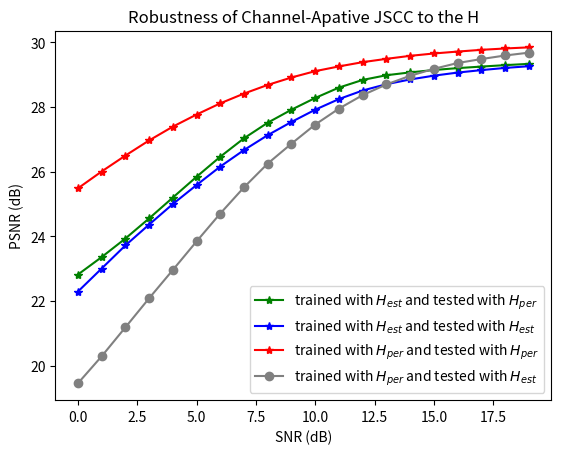

Source code (Python):
import matplotlib.pyplot as plt
import numpy as np

x=range(20)

noisy_train_noisy_test=[22.2923, 23.0057, 23.7198, 24.3657, 25.0008, 25.5877, 26.1604, 26.6704, 27.1317, 27.54, 27.9179, 28.2476, 28.512, 28.7066, 28.8537, 28.971, 29.0664, 29.1425, 29.2104, 29.2628]
noisy_train_perfect_test=[22.8189, 23.3591, 23.9333, 24.5551, 25.2008, 25.8436, 26.4643, 27.0345, 27.5166, 27.9185, 28.2813, 28.6024, 28.8393, 28.9844, 29.0721, 29.1457, 29.2043, 29.2516, 29.2965, 29.3358]
perfect_train_noisy_test=[19.4549, 20.2902, 21.1857, 22.0855, 22.9609, 23.8446, 24.708, 25.5183, 26.253, 26.868, 27.4583, 27.9524, 28.3691, 28.6998, 28.9672, 29.1819, 29.3623, 29.4845, 29.5947, 29.6824]
perfect_train_perfect_test=[25.4855, 26.007, 26.4988, 26.9677, 27.3941, 27.7683, 28.1153, 28.4172, 28.6853, 28.9146, 29.1106, 29.257, 29.3887, 29.4911, 29.5839, 29.657, 29.7161, 29.7698, 29.8116, 29.8464]


'''
noisy_train_noisy_test=[22.6198, 23.353, 24.0474, 24.7124, 25.3551, 25.9498, 26.5357, 27.0714, 27.5692, 28.0015, 28.3877, 28.7129, 28.9825, 29.2001, 29.3768, 29.5194, 29.6308, 29.7232, 29.7952, 29.8521]
noisy_train_perfect_test=[23.438, 24.0197, 24.6413, 25.3113, 26.017, 26.6979, 27.3381, 27.9033, 28.3713, 28.7373, 29.0427, 29.288, 29.4696, 29.5881, 29.6804, 29.7565, 29.8212, 29.8718, 29.9146, 29.944]
perfect_train_noisy_test=[19.7634, 20.5907, 21.4661, 22.3372, 23.1914, 24.0671, 24.924, 25.7457, 26.4835, 27.1436, 27.7594, 28.2799, 28.7545, 29.1263, 29.4315, 29.675, 29.8701, 30.0155, 30.1337, 30.2207]
perfect_train_perfect_test=[25.6866, 26.2297, 26.751, 27.2261, 27.6743, 28.0763, 28.4425, 28.7703, 29.053, 29.2891, 29.5002, 29.6739, 29.8231, 29.9436, 30.0448, 30.1252, 30.1955, 30.2449, 30.2864, 30.3236]
'''
plt.title('Robustness of Channel-Apative JSCC to the H')
plt.xlabel('SNR (dB)', size=10)
plt.ylabel('PSNR (dB)', size=10)
plt.plot(x, noisy_train_perfect_test, color='g', linestyle='-', marker='*',label='trained with $H_{est}$ and tested with $H_{per}$')
plt.plot(x, noisy_train_noisy_test, color='b', linestyle='-', marker='*',label='trained with $H_{est}$ and tested with $H_{est}$')
plt.plot(x, perfect_train_perfect_test, color='r', linestyle='-', marker='*',label='trained with $H_{per}$ and tested with $H_{per}$')
plt.plot(x, perfect_train_noisy_test, color='grey', linestyle='-', marker='o', label='trained with $H_{per}$ and tested with $H_{est}$')


plt.legend()
#plt.show()
plt.savefig('./PSNR_H_or.jpg')

